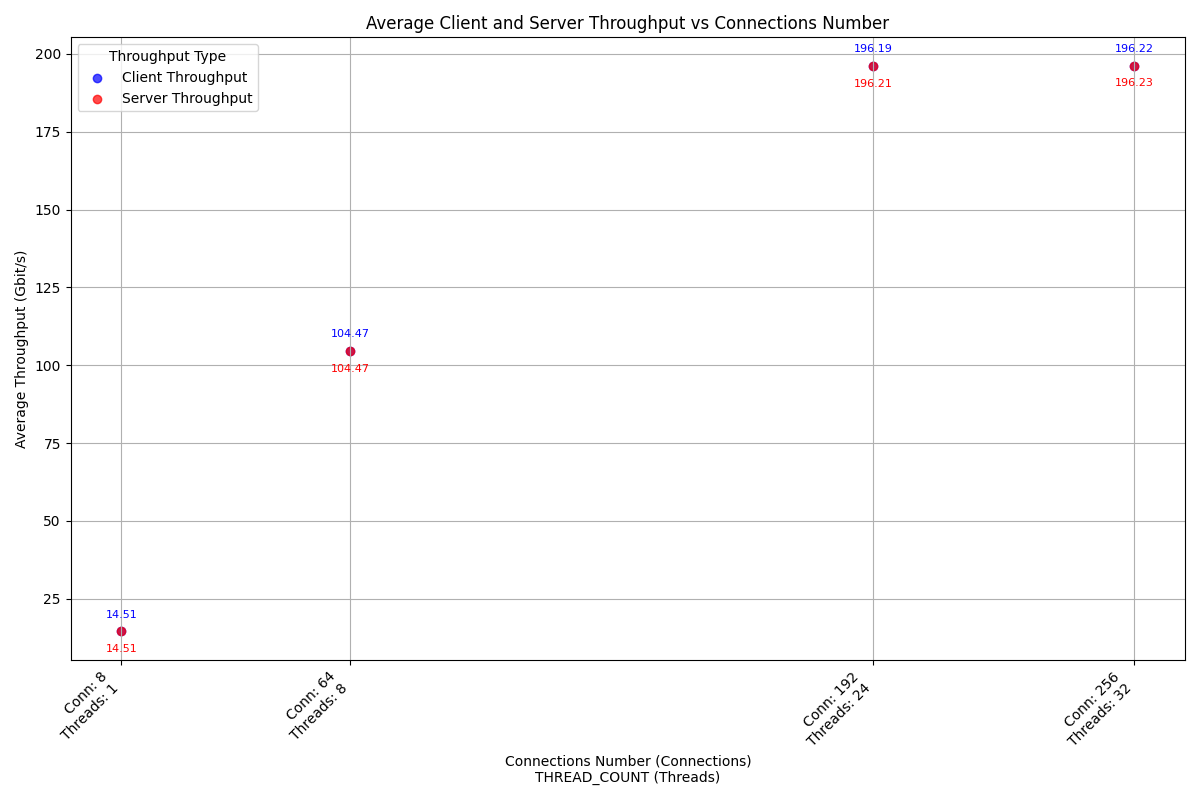

The data file committed next to this chart (first rows):
case_timestamp, average_client_throughput_gbit_per_secon…, average_server_throughput_gbit_per_secon…, connections_number, thread_number
2024-10-06_10-44-37, 14.51, 14.51, 8, 1
2024-10-06_10-45-00, 104.5, 104.5, 64, 8
2024-10-06_10-45-47, 196.2, 196.2, 192, 24
2024-10-06_10-46-10, 196.2, 196.2, 256, 32
